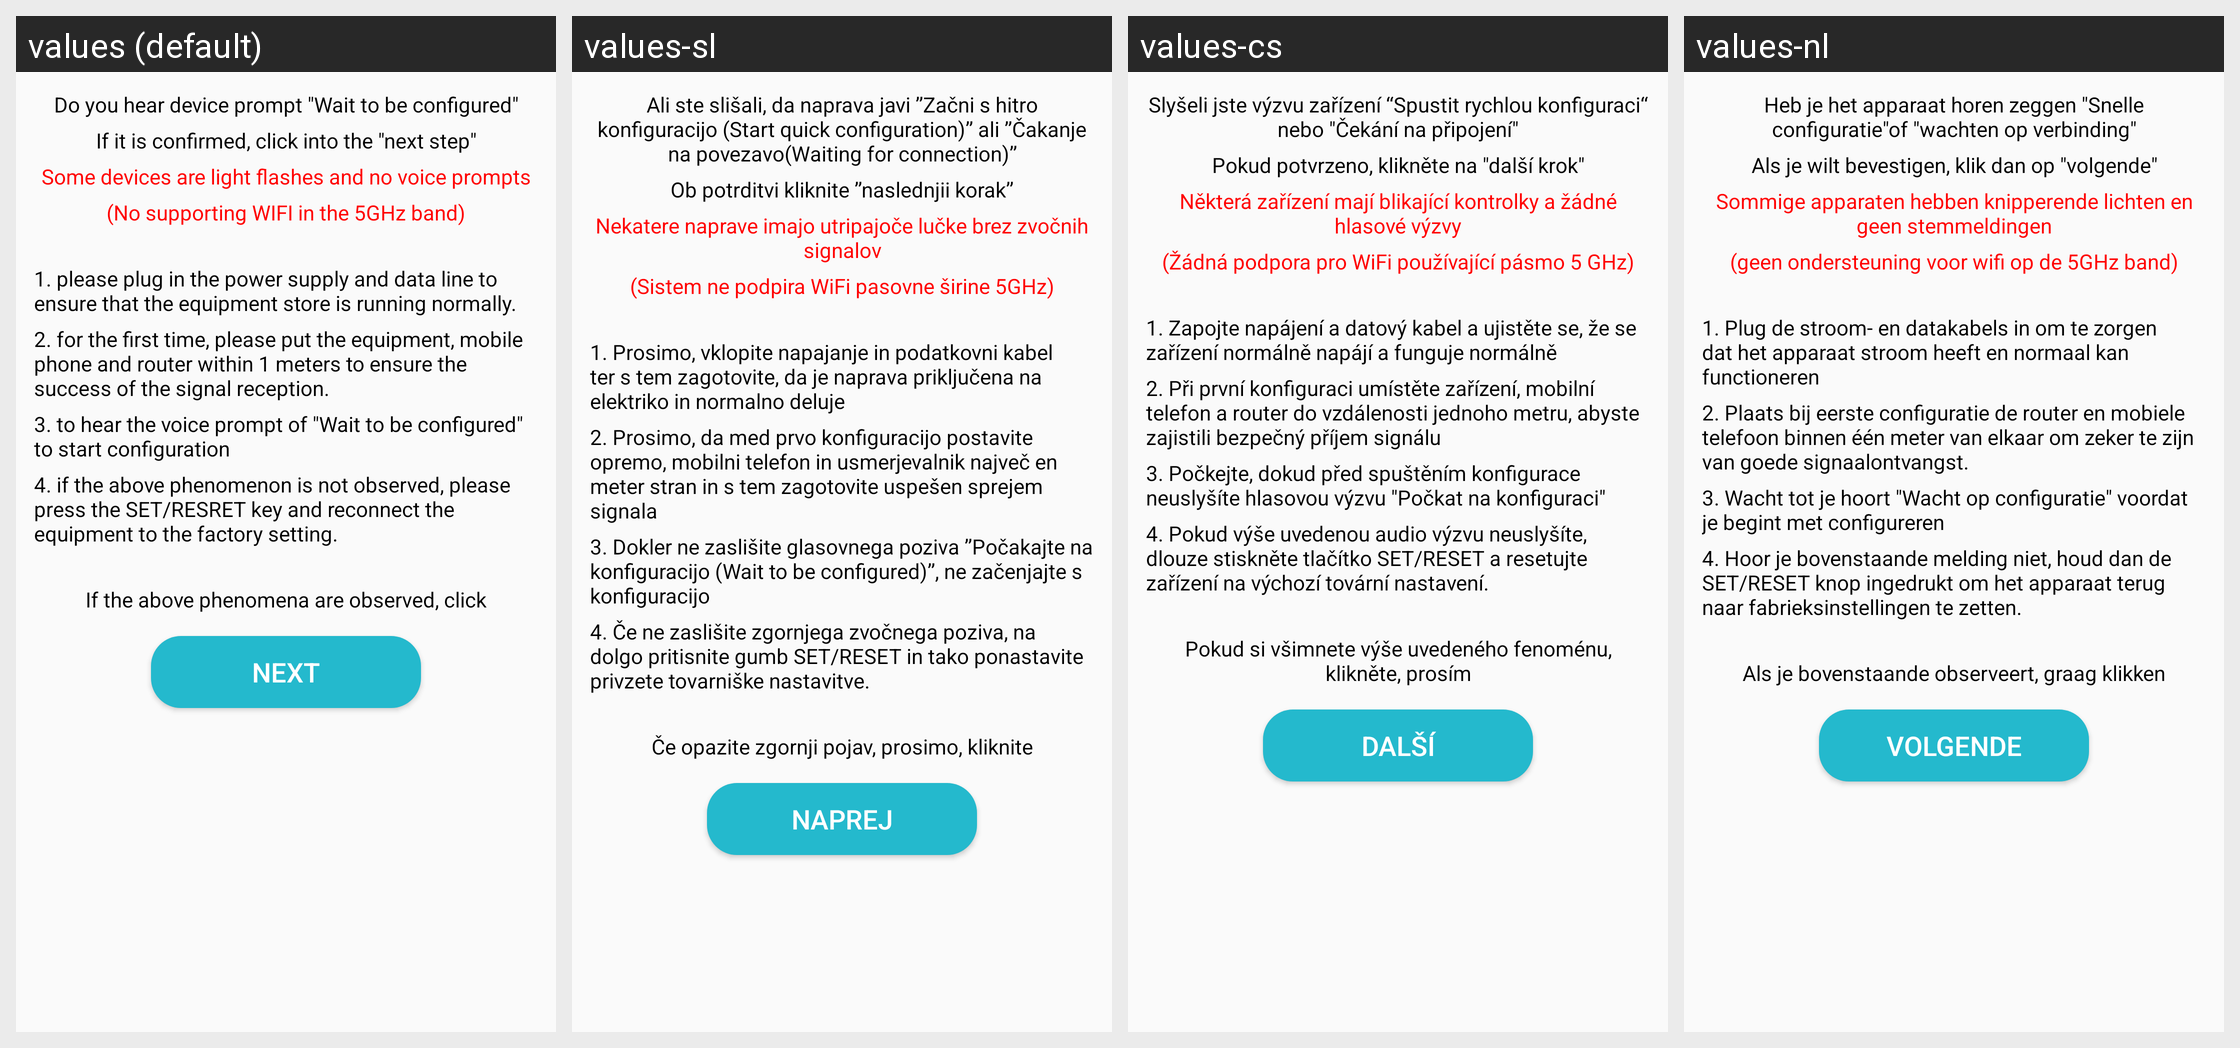

For this localized Android screen grid, give each drawn string resource with its value in every locale shown.
Android screen res/layout/activity_ipc_before_wifi_config.xml rendered under 4 locales, left to right: values (default), values-sl, values-cs, values-nl. Device: Nexus 5 (rendered at 1080×1920; each locale shown at half size, 540×960, under a caption strip naming it); theme AppTheme.
Other locales in the repository, not shown: values-de, values-en, values-es, values-fi, values-fr, values-it, values-zh.
Strings drawn on this screen, with the default value and each locale's value (text and hints the layout hard-codes, and strings that could not be matched under every locale, appear in the picture but are not listed):

is_head_yuyin
  values: Do you hear device prompt "Wait to be configured"
  values-sl: Ali ste slišali, da naprava javi ”Začni s hitro konfiguracijo (Start quick configuration)” ali ”Čakanje na povezavo(Waiting for connection)”
  values-cs: Slyšeli jste výzvu zařízení “Spustit rychlou konfiguraci“ nebo "Čekání na připojení"
  values-nl: Heb je het apparaat horen zeggen "Snelle configuratie"of "wachten op verbinding"

if_ok_click_next
  values: If it is confirmed, click into the "next step"
  values-sl: Ob potrditvi kliknite ”naslednjii korak”
  values-cs: Pokud potvrzeno, klikněte na "další krok"
  values-nl: Als je wilt bevestigen, klik dan op "volgende"

some_device_kuaishan
  values: Some devices are light flashes and no voice prompts
  values-sl: Nekatere naprave imajo utripajoče lučke brez zvočnih signalov
  values-cs: Některá zařízení mají blikající kontrolky a žádné hlasové výzvy
  values-nl: Sommige apparaten hebben knipperende lichten en geen stemmeldingen

no_support_fiveg_wifi
  values: (No supporting WIFI in the 5GHz band)
  values-sl: (Sistem ne podpira WiFi pasovne širine 5GHz)
  values-cs: (Žádná podpora pro WiFi používající pásmo 5 GHz)
  values-nl: (geen ondersteuning voor wifi op de 5GHz band)

ipc_tip_1
  values: 1. please plug in the power supply and data line to ensure that the equipment store is running normally.
  values-sl: 1. Prosimo, vklopite napajanje in podatkovni kabel ter s tem zagotovite, da je naprava priključena na elektriko in normalno deluje
  values-cs: 1. Zapojte napájení a datový kabel a ujistěte se, že se zařízení normálně napájí a funguje normálně
  values-nl: 1. Plug de stroom- en datakabels in om te zorgen dat het apparaat stroom heeft en normaal kan functioneren

ipc_tip_2
  values: 2. for the first time, please put the equipment, mobile phone and router within 1 meters to ensure the success of the signal reception.
  values-sl: 2. Prosimo, da med prvo konfiguracijo postavite opremo, mobilni telefon in usmerjevalnik največ en meter stran in s tem zagotovite uspešen sprejem signala
  values-cs: 2. Při první konfiguraci umístěte zařízení, mobilní telefon a router do vzdálenosti jednoho metru, abyste zajistili bezpečný příjem signálu
  values-nl: 2. Plaats bij eerste configuratie de router en mobiele telefoon binnen één meter van elkaar om zeker te zijn van goede signaalontvangst.

ipc_tip_3
  values: 3. to hear the voice prompt of "Wait to be configured" to start configuration
  values-sl: 3. Dokler ne zaslišite glasovnega poziva ”Počakajte na konfiguracijo (Wait to be configured)”, ne začenjajte s konfiguracijo
  values-cs: 3. Počkejte, dokud před spuštěním konfigurace neuslyšíte hlasovou výzvu "Počkat na konfiguraci"
  values-nl: 3. Wacht tot je hoort "Wacht op configuratie" voordat je begint met configureren

ipc_tip_4
  values: 4. if the above phenomenon is not observed, please press the SET/RESRET key and reconnect the equipment to the factory setting.
  values-sl: 4. Če ne zaslišite zgornjega zvočnega poziva, na dolgo pritisnite gumb SET/RESET in tako ponastavite privzete tovarniške nastavitve.
  values-cs: 4. Pokud výše uvedenou audio výzvu neuslyšíte, dlouze stiskněte tlačítko SET/RESET a resetujte zařízení na výchozí tovární nastavení.
  values-nl: 4. Hoor je bovenstaande melding niet, houd dan de SET/RESET knop ingedrukt om het apparaat terug naar fabrieksinstellingen te zetten.

see_some_scene_above_click
  values: If the above phenomena are observed, click
  values-sl: Če opazite zgornji pojav, prosimo, kliknite
  values-cs: Pokud si všimnete výše uvedeného fenoménu, klikněte, prosím
  values-nl: Als je bovenstaande observeert, graag klikken

next
  values: NEXT
  values-sl: NAPREJ
  values-cs: DALŠÍ
  values-nl: VOLGENDE
